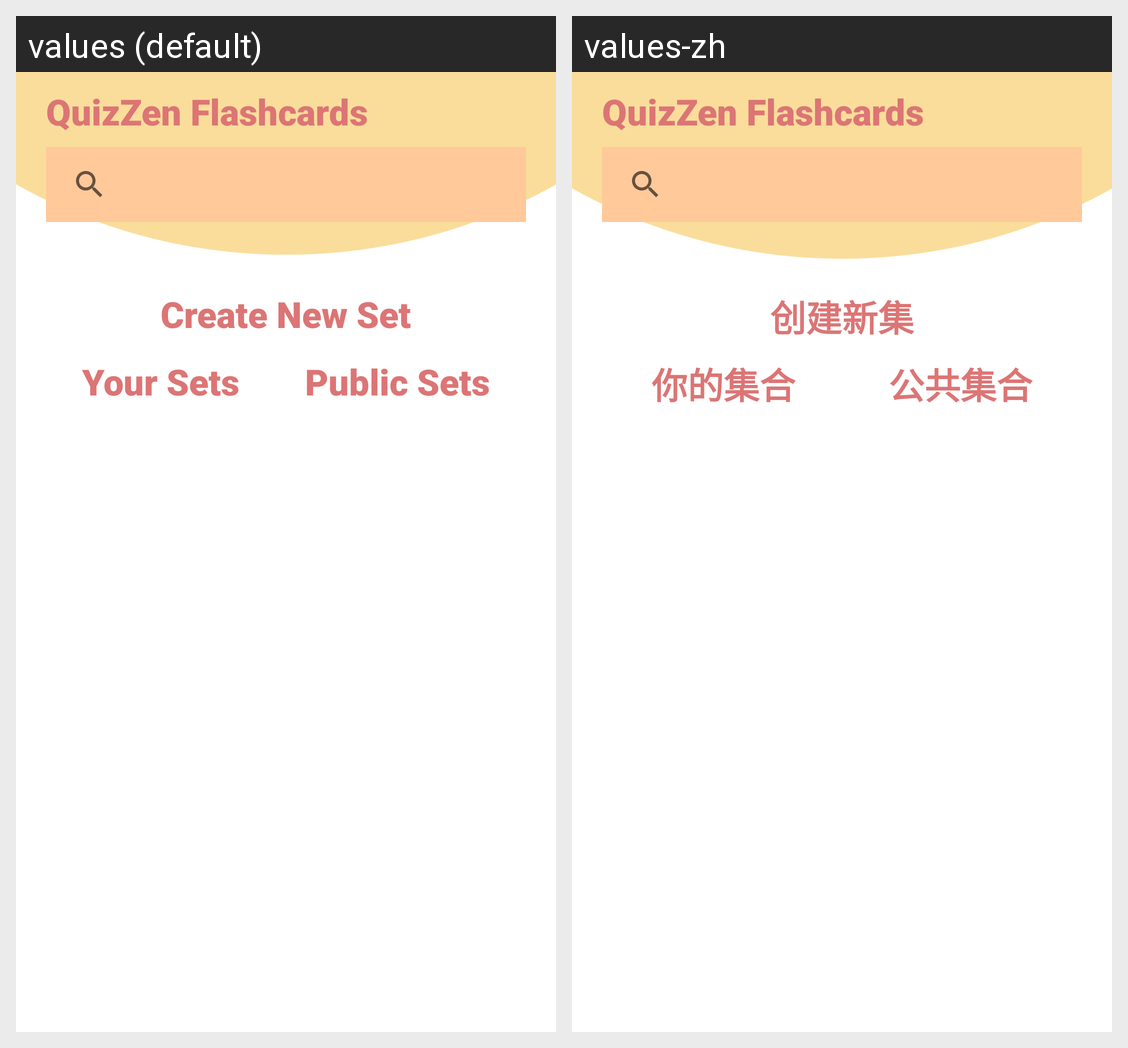

The Android screen above is rendered under two locales of the same app. Produce the string resources it draws, with the default and per-locale values.
Android screen res/layout/fragment_flashcards.xml rendered under 2 locales, left to right: values (default), values-zh. Device: Nexus 5 (rendered at 1080×1920; each locale shown at half size, 540×960, under a caption strip naming it); theme Theme.Quizzen.
Strings drawn on this screen, with the default value and each locale's value (text and hints the layout hard-codes, and strings that could not be matched under every locale, appear in the picture but are not listed):

public_fcs
  values: Public Sets
  values-zh: 公共集合

user_fcs
  values: Your Sets
  values-zh: 你的集合

btn_create_fc
  values: Create New Set
  values-zh: 创建新集
